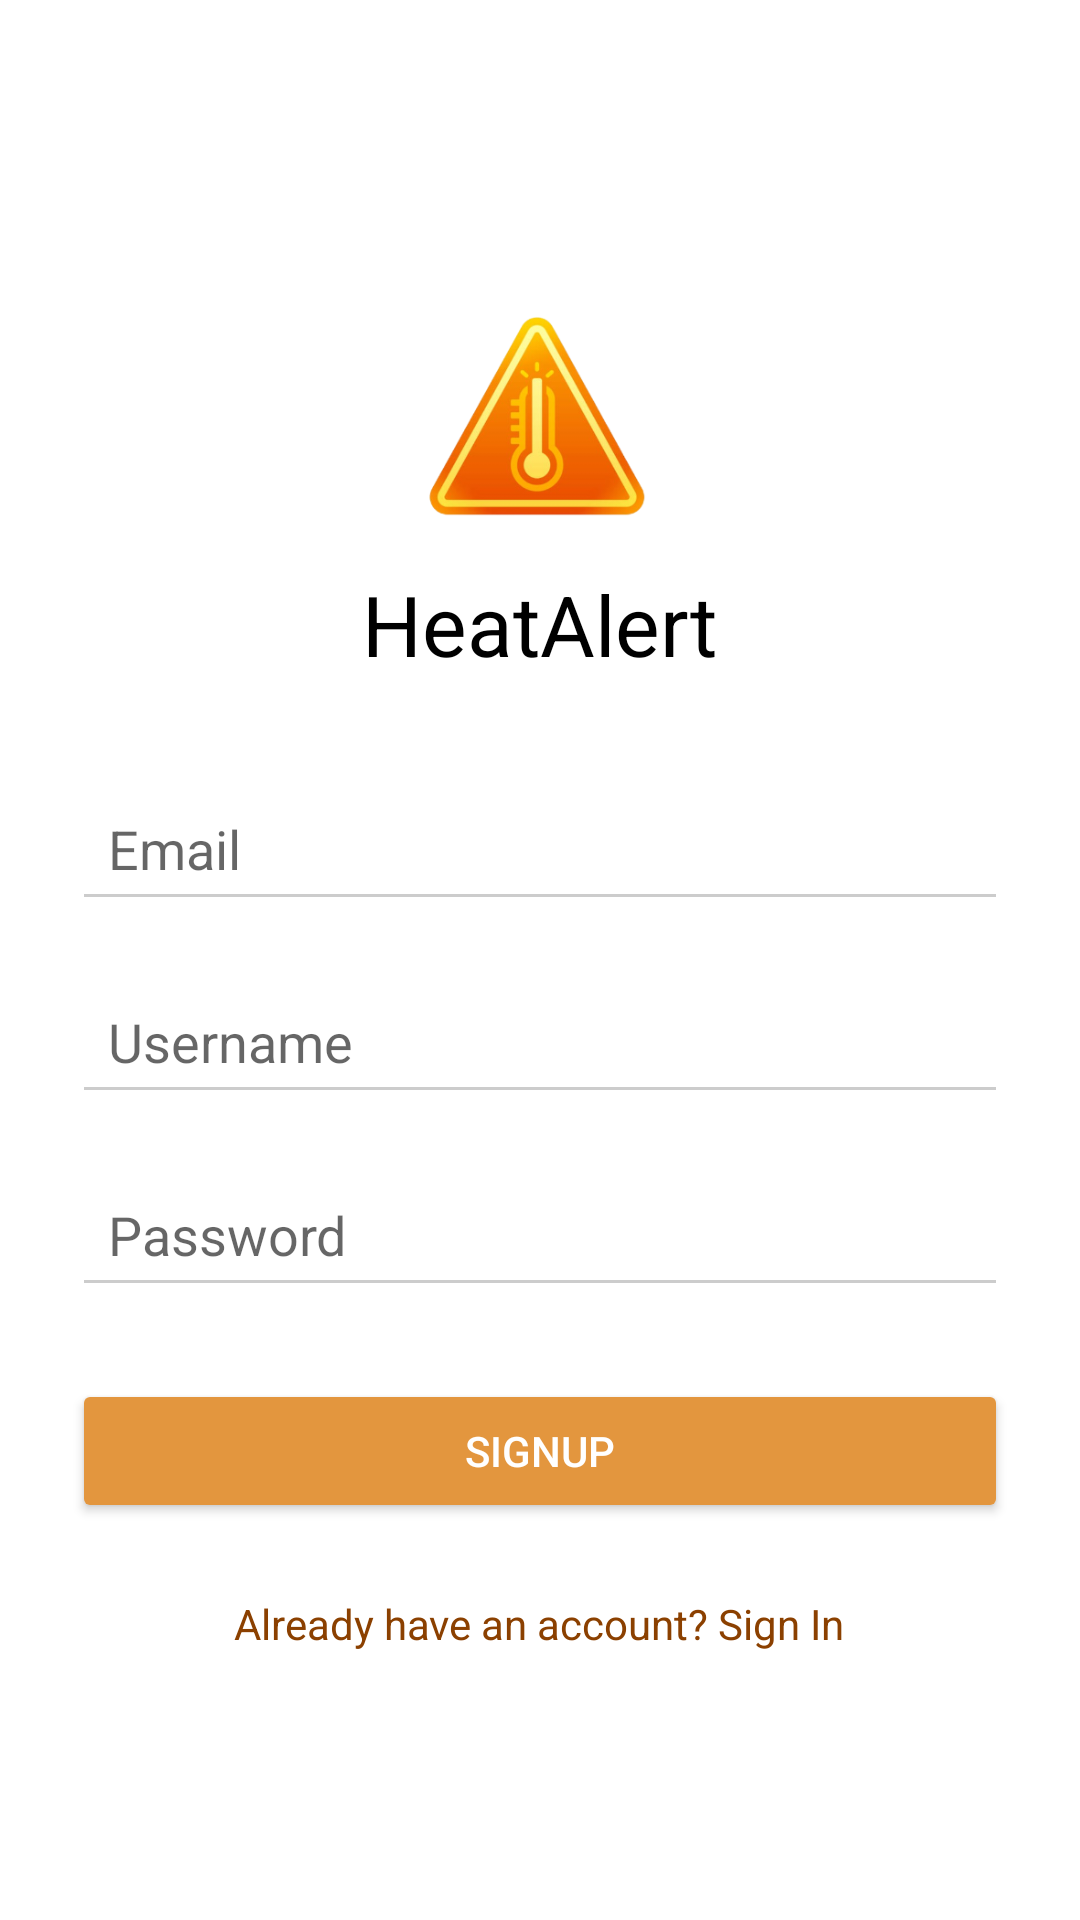

This screen was rendered from an Android layout file. Write that file and the resources it references.
<!-- AndroidManifest.xml: activity theme Theme.AppCompat.Light.NoActionBar -->
<!-- res/layout/activity_register.xml -->
<LinearLayout xmlns:android="http://schemas.android.com/apk/res/android"
    android:layout_width="match_parent"
    android:layout_height="match_parent"
    android:padding="24dp"
    android:orientation="vertical"
    android:gravity="center"
    android:background="#FFFFFF">

    <ImageView
        android:id="@+id/ivLogo"
        android:layout_width="100dp"
        android:layout_height="100dp"
        android:src="@drawable/heatalerticon"
        android:contentDescription="App Logo"
        android:layout_marginBottom="0dp" />

    <TextView
        android:layout_width="wrap_content"
        android:layout_height="wrap_content"
        android:text="HeatAlert"
        android:textSize="28sp"
        android:textColor="#000000"

        android:layout_marginBottom="32dp" />

    <EditText
        android:id="@+id/etEmail"
        android:layout_width="match_parent"
        android:layout_height="wrap_content"
        android:hint="Email"
        android:backgroundTint="#CCCCCC"
        android:padding="12dp"
        android:layout_marginBottom="16dp"
        android:fontFamily="sans-serif" />

    <EditText
        android:id="@+id/etUsername"
        android:layout_width="match_parent"
        android:layout_height="wrap_content"
        android:hint="Username"
        android:backgroundTint="#CCCCCC"
        android:padding="12dp"
        android:layout_marginBottom="16dp"
        android:fontFamily="sans-serif" />

    <EditText
        android:id="@+id/etPassword"
        android:layout_width="match_parent"
        android:layout_height="wrap_content"
        android:hint="Password"
        android:inputType="textPassword"
        android:backgroundTint="#CCCCCC"
        android:padding="12dp"
        android:layout_marginBottom="24dp"
        android:fontFamily="sans-serif" />

    <Button
        android:id="@+id/btnSignup"
        android:layout_width="match_parent"
        android:layout_height="wrap_content"
        android:text="Signup"
        android:backgroundTint="#E3963E"
        android:textColor="#FFFFFF"
        android:padding="12dp"
        android:layout_marginBottom="16dp" />

    <TextView
        android:id="@+id/btnLogin"
        android:layout_width="wrap_content"
        android:layout_height="wrap_content"
        android:text="Already have an account? Sign In"
        android:textColor="#8B4000"
        android:fontFamily="sans-serif"
        android:layout_marginTop="8dp"
        android:clickable="true"
        android:focusable="true" />

</LinearLayout>
<!-- resources referenced by this layout -->
<resources>
  <!-- drawable heatalerticon: png bitmap (drawable, 59213 bytes) -->
</resources>
